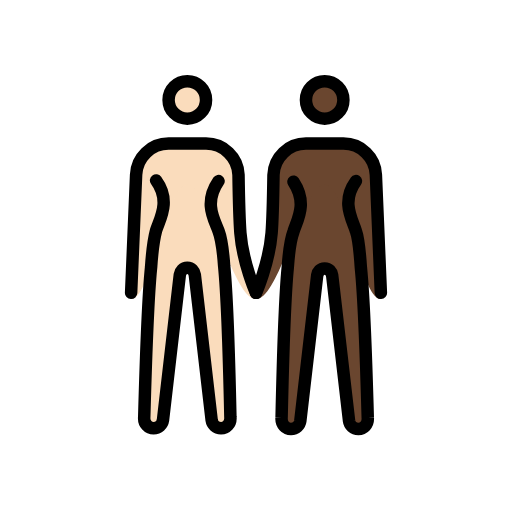
t = 0.00 s
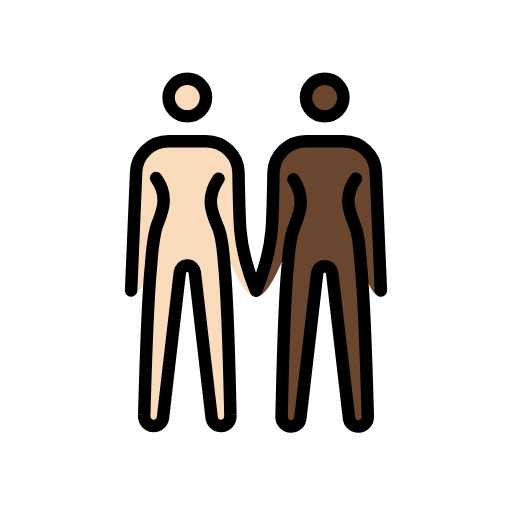
t = 0.48 s
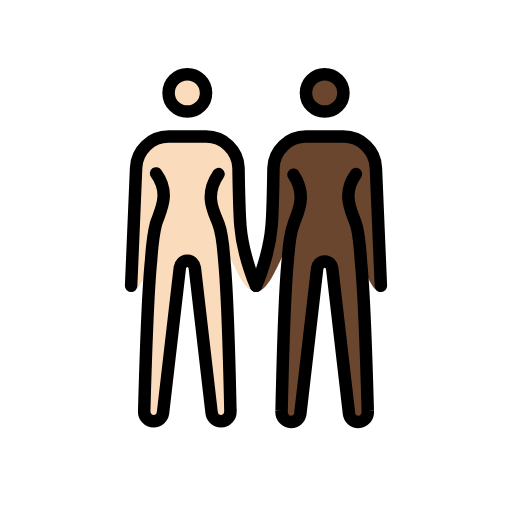
t = 1.43 s
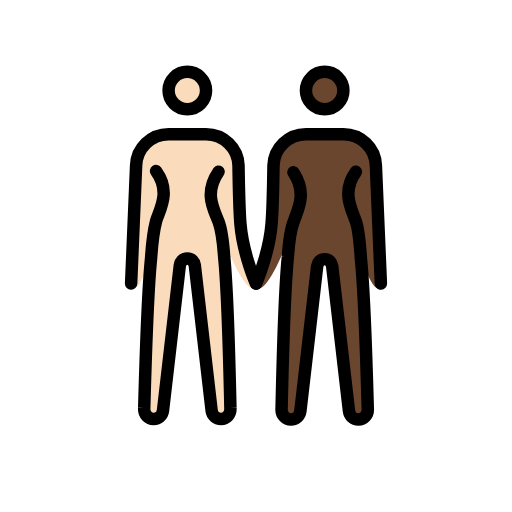
t = 1.90 s
t = 2.38 s: frame unchanged from t = 1.43 s, image omitted
t = 3.33 s: frame unchanged from t = 0.48 s, image omitted

The animated SVG that drew these frames (rendered in a browser with its animation timeline set to each time). Animation: 1 SMIL element (animateTransform=1); one cycle of 3.80 s, repeats indefinitely.

<?xml version='1.0' encoding='utf-8'?>
<svg xmlns="http://www.w3.org/2000/svg" id="emoji" viewBox="-5 -5 82 82" version="1.1" width="200" height="200" role="img">
  <title>OpenMoji: women holding hands: light skin tone, dark skin tone</title><g><g id="color" />
  <g id="skin">
    <g id="skin-b">
      <circle cx="47" cy="11" r="3" fill="#6a462f" />
      <path fill="#6a462f" d="M52,24c-2.4,3.3-0.6,6.1,0,8c0.5,1.4,0.7,4.4,0.8,5.9c0.6,5.9,1.1,24,1.1,24c0.1,1.1-0.7,1.8-1.5,1.8 s-1.4-0.6-1.5-1.3l-2.7-23.3C48.1,38.5,47.7,38,47,38s-1.1,0.5-1.2,1.1l-2.7,23.3c-0.1,0.7-0.7,1.3-1.5,1.3S40,63,40.1,61.9 c0,0,0.4-18.2,1-24.2c0.1-1.4,0.4-4.3,0.9-5.6c0.6-1.9,2.3-4.5,0-8" />
      <path fill="#6a462f" d="M56,42.9c-3.3,0-5.5-18.3-9-18.3s-7.2,18.3-11,18.3c0,0,2.1-5.7,2.5-10.6c0.2-2.5,0.3-9.3,0.3-9.3 c0.1-2.8,2.4-5,5.2-5h6c2.8,0,5.1,2.2,5.2,5L56,42.9z" />
    </g>
    <g id="skin-a">
      <circle cx="25" cy="11" r="3" fill="#fadcbc" />
      <path fill="#fadcbc" d="M30,24c-2.4,3.5-0.7,6.1,0,8c0.5,1.3,0.8,4.2,0.9,5.6c0.6,6,1,24.2,1,24.2c0.1,1.1-0.7,1.8-1.5,1.8 S29,63,28.9,62.3L26.2,39c-0.1-0.6-0.5-1.1-1.2-1.1s-1.1,0.5-1.2,1.1l-2.7,23.3c-0.1,0.7-0.7,1.3-1.5,1.3s-1.6-0.7-1.5-1.8 c0,0,0.5-18.1,1.1-24c0.1-1.5,0.4-4.4,0.8-5.9c0.6-1.9,2.4-4.7,0-8" />
      <path fill="#fadcbc" d="M16.8,23c0.1-2.8,2.4-5,5.2-5h6c2.8,0,5.1,2.2,5.2,5c0,0,0.1,6.7,0.3,9.3c0.4,4.9,2.5,10.6,2.5,10.6 c-3.8,0-7.5-18.3-11-18.3s-5.7,18.3-9,18.3L16.8,23z" />
    </g>
  </g>
  <g id="hair" />
  <g id="skin-shadow" />
  <g id="line">
    <circle cx="25" cy="11" r="3" fill="none" stroke="#000000" stroke-miterlimit="10" stroke-width="2" />
    <path fill="none" stroke="#000000" stroke-linecap="round" stroke-linejoin="round" stroke-width="2" d="M16,41.9L16.8,23 c0.1-2.8,2.4-5,5.2-5h6c2.8,0,5.1,2.2,5.2,5c0,0,0.1,6.7,0.3,9.3c0.4,4.9,2.5,9.6,2.5,9.6" />
    <path fill="none" stroke="#000000" stroke-linecap="round" stroke-linejoin="round" stroke-width="2" d="M30,24 c-2.4,3.5-0.7,6.1,0,8c0.5,1.3,0.8,4.2,0.9,5.6c0.6,6,1,24.2,1,24.2c0.1,1.1-0.7,1.8-1.5,1.8S29,63,28.9,62.3L26.2,39 c-0.1-0.6-0.5-1.1-1.2-1.1s-1.1,0.5-1.2,1.1l-2.7,23.3c-0.1,0.7-0.7,1.3-1.5,1.3s-1.6-0.7-1.5-1.8c0,0,0.5-18.1,1.1-24 c0.1-1.5,0.4-4.4,0.8-5.9c0.6-1.9,2.4-4.7,0-8" />
    <circle cx="47" cy="11" r="3" fill="none" stroke="#000000" stroke-miterlimit="10" stroke-width="2" />
    <path fill="none" stroke="#000000" stroke-linecap="round" stroke-linejoin="round" stroke-width="2" d="M36,41.9 c0,0,2.1-4.7,2.5-9.6c0.2-2.5,0.3-9.3,0.3-9.3c0.1-2.8,2.4-5,5.2-5h6c2.8,0,5.1,2.2,5.2,5L56,41.9" />
    <path fill="none" stroke="#000000" stroke-linecap="round" stroke-linejoin="round" stroke-width="2" d="M52,24 c-2.4,3.3-0.6,6.1,0,8c0.5,1.4,0.7,4.4,0.8,5.9c0.6,5.9,1.1,24,1.1,24c0.1,1.1-0.7,1.8-1.5,1.8s-1.4-0.6-1.5-1.3l-2.7-23.3 C48.1,38.5,47.7,38,47,38s-1.1,0.5-1.2,1.1l-2.7,23.3c-0.1,0.7-0.7,1.3-1.5,1.3S40,63,40.1,61.9c0,0,0.4-18.2,1-24.2 c0.1-1.4,0.4-4.3,0.9-5.6c0.6-1.9,2.3-4.5,0-8" />
  </g>
<animateTransform attributeName="transform" type="translate" values="0 0;0 -1.5;0 0" dur="3.8s" repeatCount="indefinite" /></g></svg>
